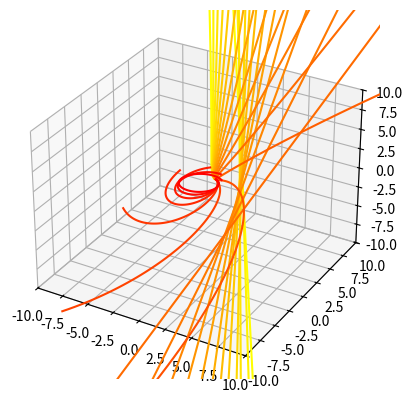

Write the Python code that produced this figure.
import numpy as np
import matplotlib.pyplot as plt
import matplotlib.colors as colors
from mpl_toolkits.mplot3d import Axes3D

plt.close("all")

def dynamics(M, stime = 100, dt = 0.1):
    n = M.shape[0]
    x = np.zeros([stime, n])
    x[0] = np.ones(n)
    for t in range(1,stime):
        x[t] = x[t-1] + dt*np.dot(M, x[t-1])
    
    return x

rng = np.random.RandomState()

n = 3
M = rng.randn(n, n)

Ma = (M - M.T)*0.5
Ms = (M + M.T)*0.5

fig = plt.figure()
ax = fig.add_subplot(111, projection='3d')
palette = colors.LinearSegmentedColormap.from_list("new", 
        [[1,1,0],[1,0,0]], N=20)


for t,alpha in enumerate(np.linspace(0, 1, 20)):
    x = dynamics(Ma*alpha +Ms*(1-alpha))
    ax.plot(*x.T, color=palette(t))
    ax.set_xlim([-10, 10])
    ax.set_ylim([-10, 10])
    ax.set_zlim([-10, 10])
plt.show()
    
